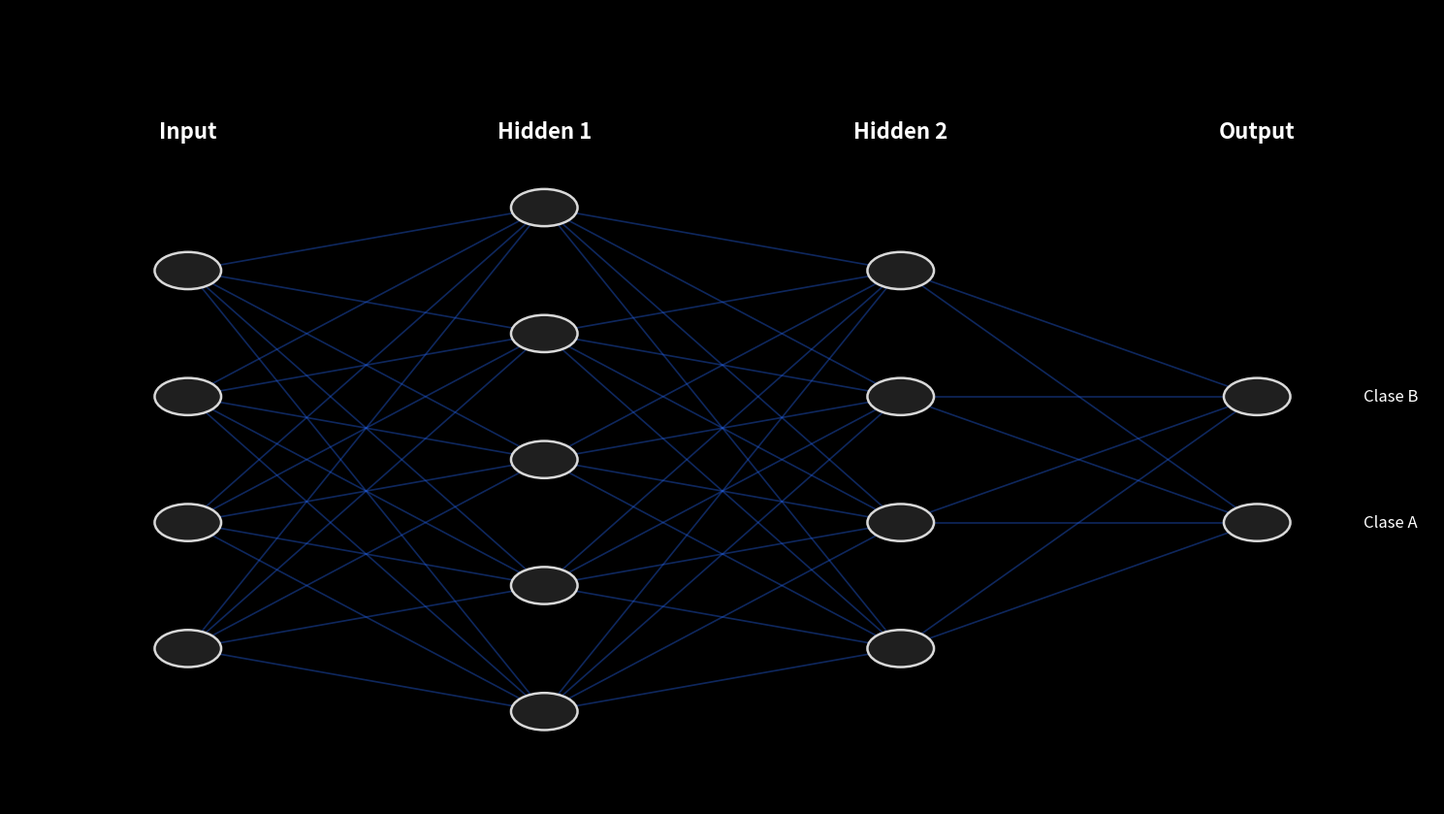

Python code for this plot:
import numpy as np
import matplotlib.pyplot as plt
from matplotlib.animation import FuncAnimation

np.random.seed(42)

layer_sizes = [4, 5, 4, 2]

COLOR_NODE = "#1f1f1f"
COLOR_NODE_BORDER = "#d9d9d9"
COLOR_FORWARD = "#22c55e"
COLOR_OUTPUT = "#16a34a"
COLOR_BACKPROP = "#86efac"
COLOR_EDGE = "#2563eb"
COLOR_EDGE_ACTIVE = "#22c55e"
COLOR_EDGE_BACK = "#4ade80"
BG_COLOR = "#000000"
TEXT_COLOR = "white"
SUBTEXT_COLOR = "#cbd5e1"

activations = [
    np.array([0.2, 0.9, 0.4, 0.7]),
    np.array([0.1, 0.8, 0.5, 0.6, 0.2]),
    np.array([0.9, 0.3, 0.7, 0.4]),
    np.array([0.15, 0.85])
]

errors = [
    np.array([0.0, 0.0, 0.0, 0.0]),
    np.array([0.15, -0.1, 0.2, -0.05, 0.1]),
    np.array([0.25, -0.15, 0.2, -0.1]),
    np.array([-0.7, 0.7])
]

output_labels = ["Clase A", "Clase B"]
target = np.array([0, 1])

def get_node_positions(layer_sizes):
    positions = []
    x_spacing = 3.0
    for i, size in enumerate(layer_sizes):
        x = i * x_spacing
        y_positions = np.linspace(-(size - 1), (size - 1), size) * 0.95
        positions.append([(x, y) for y in y_positions])
    return positions

node_positions = get_node_positions(layer_sizes)

edges = []
for l in range(len(layer_sizes) - 1):
    for i in range(layer_sizes[l]):
        for j in range(layer_sizes[l + 1]):
            edges.append(((l, i), (l + 1, j)))

fig, ax = plt.subplots(figsize=(15, 8.5))
fig.patch.set_facecolor(BG_COLOR)
ax.set_facecolor(BG_COLOR)
ax.set_xlim(-1.5, 10.5)
ax.set_ylim(-5.2, 6.8)
ax.axis("off")

title_text = ax.text(
    4.5, 6.0, "",
    color=TEXT_COLOR, fontsize=24, ha="center", va="center", fontweight="bold"
)

subtitle_text = ax.text(
    4.5, 5.3, "",
    color=SUBTEXT_COLOR, fontsize=13, ha="center", va="center"
)

loss_text = ax.text(
    8.9, -4.6, "",
    color=COLOR_FORWARD, fontsize=14, ha="center", va="center", fontweight="bold"
)

layer_names = ["Input", "Hidden 1", "Hidden 2", "Output"]
for l, name in enumerate(layer_names):
    x = node_positions[l][0][0]
    ax.text(x, 4.85, name, color="white", fontsize=16, ha="center", fontweight="bold")

edge_lines = {}
for edge in edges:
    (l1, i1), (l2, i2) = edge
    x1, y1 = node_positions[l1][i1]
    x2, y2 = node_positions[l2][i2]
    line, = ax.plot(
        [x1, x2], [y1, y2],
        color=COLOR_EDGE, lw=1.2, alpha=0.4, zorder=1
    )
    edge_lines[edge] = line

node_circles = {}
node_texts = {}
for l, layer in enumerate(node_positions):
    for i, (x, y) in enumerate(layer):
        circle = plt.Circle(
            (x, y), 0.28, color=COLOR_NODE, ec=COLOR_NODE_BORDER, lw=1.8, zorder=3
        )
        ax.add_patch(circle)
        node_circles[(l, i)] = circle

        txt = ax.text(
            x, y, "",
            color="white", fontsize=10, ha="center", va="center",
            zorder=4, fontweight="bold"
        )
        node_texts[(l, i)] = txt

for i, label in enumerate(output_labels):
    x, y = node_positions[-1][i]
    ax.text(x + 0.9, y, label, color="white", fontsize=12, va="center")

def reset_visuals():
    for line in edge_lines.values():
        line.set_color(COLOR_EDGE)
        line.set_linewidth(1.2)
        line.set_alpha(0.4)

    for circle in node_circles.values():
        circle.set_facecolor(COLOR_NODE)
        circle.set_edgecolor(COLOR_NODE_BORDER)
        circle.set_linewidth(1.8)

    for txt in node_texts.values():
        txt.set_text("")
        txt.set_color("white")

    title_text.set_text("")
    subtitle_text.set_text("")
    loss_text.set_text("")

def rgba_from_hex(hex_color, alpha):
    hex_color = hex_color.lstrip("#")
    return tuple(int(hex_color[i:i+2], 16)/255 for i in (0, 2, 4)) + (alpha,)

def color_from_value(v, mode="forward"):
    v = abs(v)
    alpha = 0.2 + 0.8 * min(v, 1.0)
    if mode == "forward":
        return rgba_from_hex(COLOR_FORWARD, alpha)
    if mode == "output":
        return rgba_from_hex(COLOR_OUTPUT, alpha)
    return rgba_from_hex(COLOR_BACKPROP, alpha)

def show_layer_values(layer_idx, values, mode="forward"):
    for i, v in enumerate(values):
        circle = node_circles[(layer_idx, i)]
        txt = node_texts[(layer_idx, i)]
        if mode == "forward":
            if layer_idx == len(layer_sizes) - 1:
                circle.set_facecolor(color_from_value(v, "output"))
            else:
                circle.set_facecolor(color_from_value(v, "forward"))
        else:
            circle.set_facecolor(color_from_value(v, "backprop"))
        txt.set_text(f"{v:.2f}")
        txt.set_color("white")

def activate_connections(layer_idx, mode="forward"):
    for i in range(layer_sizes[layer_idx]):
        for j in range(layer_sizes[layer_idx + 1]):
            edge = ((layer_idx, i), (layer_idx + 1, j))
            line = edge_lines[edge]
            if mode == "forward":
                line.set_color(COLOR_EDGE_ACTIVE)
                line.set_linewidth(2.6)
                line.set_alpha(0.95)
            else:
                line.set_color(COLOR_EDGE_BACK)
                line.set_linewidth(2.6)
                line.set_alpha(0.95)

def highlight_output():
    predicted_idx = int(np.argmax(activations[-1]))
    for i in range(layer_sizes[-1]):
        circle = node_circles[(len(layer_sizes) - 1, i)]
        if i == predicted_idx:
            circle.set_edgecolor("#ffffff")
            circle.set_linewidth(3.0)

def show_error():
    pred = activations[-1]
    loss = np.mean((pred - target) ** 2)
    title_text.set_text("4. Error Calculation")
    subtitle_text.set_text("La red compara su predicción con la respuesta correcta")
    loss_text.set_text(f"Loss = {loss:.4f}")
    for i, err in enumerate(errors[-1]):
        circle = node_circles[(len(layer_sizes) - 1, i)]
        circle.set_facecolor(color_from_value(err, "backprop"))
        node_texts[(len(layer_sizes) - 1, i)].set_text(f"{err:+.2f}")

frames_total = 220

def update(frame):
    reset_visuals()

    if frame < 20:
        title_text.set_text("How a Neural Network Learns")
        subtitle_text.set_text("Forward propagation → Prediction → Error → Backpropagation → Weight update")

    elif frame < 50:
        title_text.set_text("1. Input Layer")
        subtitle_text.set_text("La red recibe los datos de entrada")
        show_layer_values(0, activations[0], mode="forward")

    elif frame < 80:
        title_text.set_text("2. Forward Propagation")
        subtitle_text.set_text("La información avanza hacia la primera capa oculta")
        show_layer_values(0, activations[0], mode="forward")
        activate_connections(0, mode="forward")
        progress = min(1.0, (frame - 50) / 20)
        show_layer_values(1, activations[1] * progress, mode="forward")

    elif frame < 110:
        title_text.set_text("2. Forward Propagation")
        subtitle_text.set_text("La red combina patrones en capas internas")
        show_layer_values(0, activations[0], mode="forward")
        show_layer_values(1, activations[1], mode="forward")
        activate_connections(0, mode="forward")
        activate_connections(1, mode="forward")
        progress = min(1.0, (frame - 80) / 20)
        show_layer_values(2, activations[2] * progress, mode="forward")

    elif frame < 140:
        title_text.set_text("3. Output Layer")
        subtitle_text.set_text("La red produce una predicción final")
        show_layer_values(0, activations[0], mode="forward")
        show_layer_values(1, activations[1], mode="forward")
        show_layer_values(2, activations[2], mode="forward")
        activate_connections(0, mode="forward")
        activate_connections(1, mode="forward")
        activate_connections(2, mode="forward")
        progress = min(1.0, (frame - 110) / 20)
        show_layer_values(3, activations[3] * progress, mode="forward")
        if frame > 128:
            highlight_output()

    elif frame < 160:
        show_layer_values(0, activations[0], mode="forward")
        show_layer_values(1, activations[1], mode="forward")
        show_layer_values(2, activations[2], mode="forward")
        show_layer_values(3, activations[3], mode="forward")
        activate_connections(0, mode="forward")
        activate_connections(1, mode="forward")
        activate_connections(2, mode="forward")
        highlight_output()
        show_error()

    elif frame < 190:
        title_text.set_text("5. Backpropagation")
        subtitle_text.set_text("El error se propaga hacia atrás para ajustar los pesos")
        show_layer_values(3, errors[3], mode="backprop")
        activate_connections(2, mode="backprop")
        progress = min(1.0, (frame - 160) / 18)
        show_layer_values(2, errors[2] * progress, mode="backprop")

    elif frame < 210:
        title_text.set_text("5. Backpropagation")
        subtitle_text.set_text("Las capas internas reciben la señal del error")
        show_layer_values(3, errors[3], mode="backprop")
        show_layer_values(2, errors[2], mode="backprop")
        activate_connections(2, mode="backprop")
        activate_connections(1, mode="backprop")
        progress = min(1.0, (frame - 190) / 14)
        show_layer_values(1, errors[1] * progress, mode="backprop")

    else:
        title_text.set_text("6. Learning / Weight Update")
        subtitle_text.set_text("La red ajusta sus conexiones para mejorar")
        show_layer_values(1, errors[1], mode="backprop")
        show_layer_values(2, errors[2], mode="backprop")
        show_layer_values(3, errors[3], mode="backprop")
        activate_connections(0, mode="backprop")
        activate_connections(1, mode="backprop")
        activate_connections(2, mode="backprop")
        loss_text.set_text("Weights updated")
        pulse = 1.5 + 1.0 * np.sin((frame - 210) * 0.7)
        for line in edge_lines.values():
            line.set_linewidth(max(1.2, pulse))
            line.set_alpha(0.95)

    artists = [title_text, subtitle_text, loss_text]
    artists += list(edge_lines.values())
    artists += list(node_circles.values())
    artists += list(node_texts.values())
    return artists

ani = FuncAnimation(
    fig, update, frames=frames_total, interval=120, blit=False, repeat=True
)

plt.tight_layout()

# # Guardar como GIF
# print("Guardando como GIF...")
# ani.save("neural_network_animation.gif", writer="pillow", fps=10)
# print("GIF guardado: neural_network_animation.gif")

plt.show()
